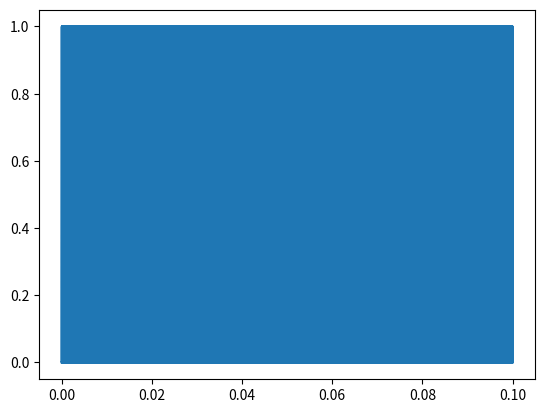

The matplotlib source for this figure:
import numpy as np
import matplotlib.pyplot as plt

np.random.seed()
N = 100000

list = []

delta = 0.1
p = 0.5
U = np.random.uniform(0.0,1.0,N)
x = np.linspace(0,delta,N)
for i in U:
    if i <= delta/p:
        list.append(1)
    else:
        list.append(0)

print(np.mean(list))
print(len(x))

plt.plot(x,list)
plt.show()
